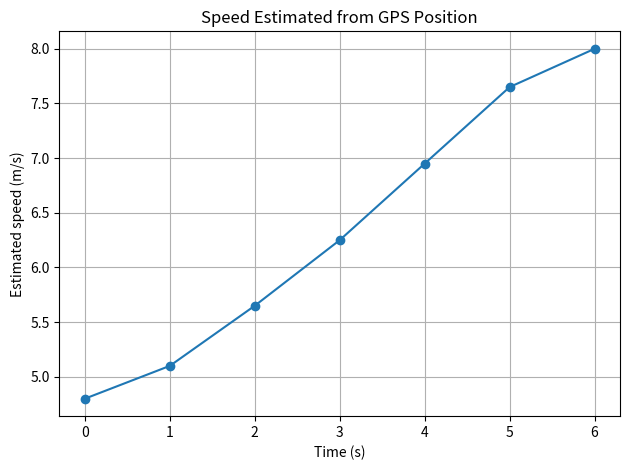

Write the Python code that produced this figure. (Note: this script raises an exception after producing the figure.)
import numpy as np
import matplotlib.pyplot as plt

time = np.array([0, 1, 2, 3, 4, 5, 6], dtype=float)
position = np.array([0.0, 4.8, 10.2, 16.1, 22.7, 30.0, 38.0])

speed = np.zeros_like(position)

# Forward difference at the beginning
speed[0] = (position[1] - position[0]) / (time[1] - time[0])

# Central differences for interior measurements
for i in range(1, len(time) - 1):
    speed[i] = (
        (position[i + 1] - position[i - 1])
        / (time[i + 1] - time[i - 1])
    )

# Backward difference at the end
speed[-1] = (
    (position[-1] - position[-2])
    / (time[-1] - time[-2])
)

print("BIT 2118 - Task 15: Numerical Differentiation")

for t, p, v in zip(time, position, speed):
    print(f"Time={t:.0f}s, Position={p:.1f}m, Speed={v:.2f}m/s")

# Parameter change: compare the speed at 2 seconds
# using a two-second central interval versus a one-sided interval
central_speed = (position[3] - position[1]) / (time[3] - time[1])
forward_speed = (position[3] - position[2]) / (time[3] - time[2])

print("\nSpeed estimate at 2 seconds using the wider interval:",
      f"{central_speed:.2f} m/s")
print("Speed estimate from the next one-second interval:",
      f"{forward_speed:.2f} m/s")

plt.plot(time, speed, marker="o")
plt.xlabel("Time (s)")
plt.ylabel("Estimated speed (m/s)")
plt.title("Speed Estimated from GPS Position")
plt.grid(True)
plt.tight_layout()
plt.savefig("results/Task_15_differentiation.png")
plt.show()
